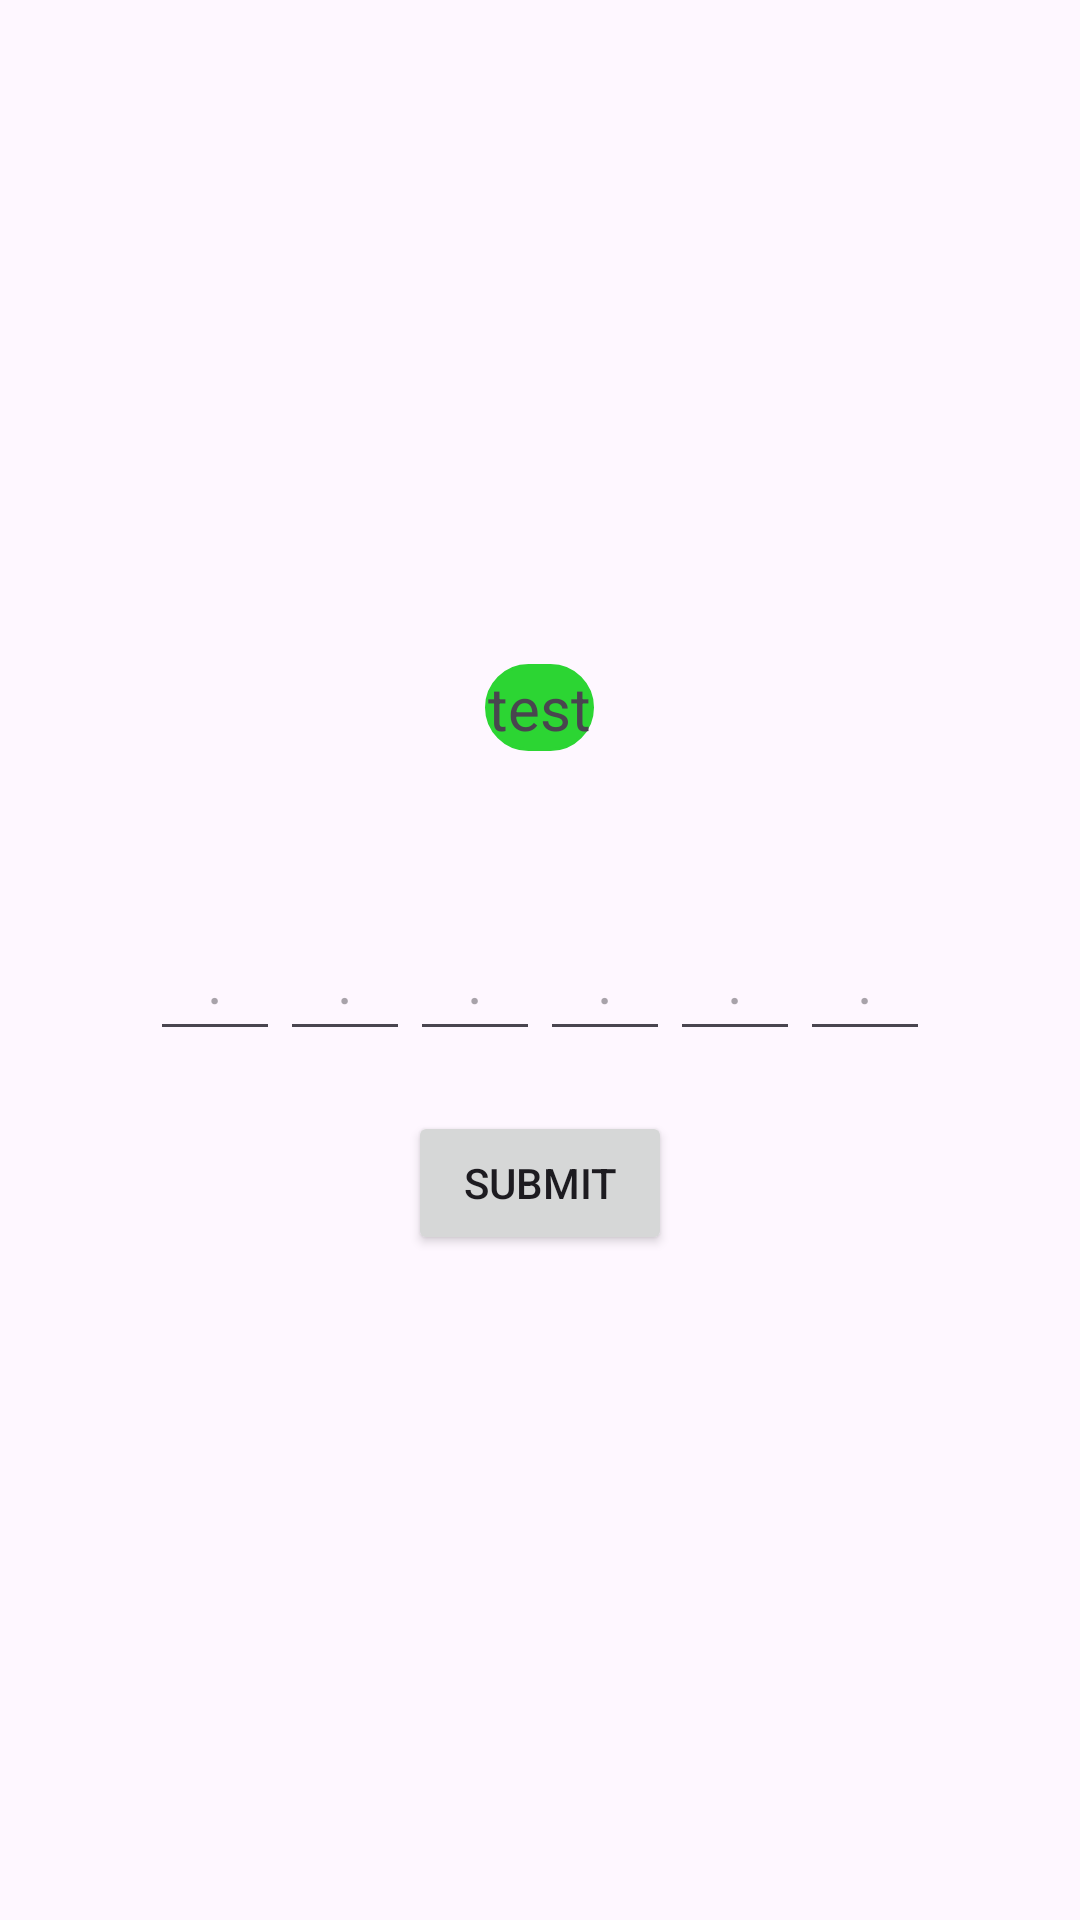

Android layout source for this screen:
<!-- AndroidManifest.xml: application theme Theme.AppHKDN -->
<!-- res/layout/activity_input_otp.xml -->
<?xml version="1.0" encoding="utf-8"?>
<RelativeLayout xmlns:android="http://schemas.android.com/apk/res/android"
    xmlns:tools="http://schemas.android.com/tools"
    android:layout_width="match_parent"
    android:layout_height="match_parent"
    android:gravity="center"
    android:layout_gravity="center"
    android:paddingLeft="50dp"
    android:paddingRight="50dp"
    tools:context=".activity.InputOTP">

    <TextView
        android:id="@+id/Messafter"
        android:layout_width="wrap_content"
        android:layout_height="wrap_content"
        android:layout_centerHorizontal="true"
        android:layout_marginBottom="50dp"
        android:backgroundTint="#2CD533"
        android:background="@drawable/rounded_corner"
        android:gravity="center"
        android:text="test"
        android:textSize="20sp"></TextView>

    <LinearLayout
        android:id="@+id/layout_otp"
        android:layout_below="@+id/Messafter"
        android:orientation="horizontal"
        android:layout_width="match_parent"
        android:layout_height="50dp"
        android:weightSum="6">
        <EditText
            android:id="@+id/editTextOtp1"
            android:layout_width="0dp"
            android:layout_height="50dp"
            android:layout_centerHorizontal="true"
            android:inputType="number"
            android:hint="."
            android:maxLength="1"
            android:layout_weight="1"
            android:gravity="center"
            android:textSize="20sp" />
        <EditText
            android:id="@+id/editTextOtp2"
            android:layout_width="0dp"
            android:layout_height="50dp"
            android:layout_centerHorizontal="true"
            android:inputType="number"
            android:maxLength="1"
            android:hint="."
            android:layout_weight="1"
            android:gravity="center"
            android:textSize="20sp" />
        <EditText
            android:id="@+id/editTextOtp3"
            android:layout_width="0dp"
            android:hint="."
            android:layout_height="50dp"
            android:layout_centerHorizontal="true"
            android:inputType="number"
            android:maxLength="1"
            android:layout_weight="1"
            android:gravity="center"
            android:textSize="20sp" />
        <EditText
            android:id="@+id/editTextOtp4"
            android:layout_width="0dp"
            android:hint="."
            android:layout_height="50dp"
            android:layout_centerHorizontal="true"
            android:inputType="number"
            android:maxLength="1"
            android:layout_weight="1"
            android:gravity="center"
            android:textSize="20sp" />
        <EditText
            android:id="@+id/editTextOtp5"
            android:layout_width="0dp"
            android:hint="."
            android:layout_height="50dp"
            android:layout_centerHorizontal="true"
            android:inputType="number"
            android:maxLength="1"
            android:layout_weight="1"
            android:gravity="center"
            android:textSize="20sp" />
        <EditText
            android:id="@+id/editTextOtp6"
            android:layout_width="0dp"
            android:hint="."
            android:layout_height="50dp"
            android:layout_centerHorizontal="true"
            android:inputType="number"
            android:maxLength="1"
            android:layout_weight="1"
            android:gravity="center"
            android:textSize="20sp" />
    </LinearLayout>


    

    <Button
        android:id="@+id/btnSubmitOTP"
        android:layout_width="wrap_content"
        android:layout_height="wrap_content"
        android:layout_below="@id/layout_otp"
        android:layout_centerHorizontal="true"
        android:layout_marginTop="20dp"
        android:text="Submit" />
</RelativeLayout>
<!-- resources referenced by this layout -->
<resources>
  <!-- drawable rounded_corner (drawable) -->
  <?xml version="1.0" encoding="utf-8"?>
  <shape xmlns:android="http://schemas.android.com/apk/res/android" >
      <stroke
          android:width="1dp"
          android:color="#1882D6" />
  
      <solid android:color="#2196F3" />
  
      <padding
          android:left="1dp"
          android:right="1dp"
          android:bottom="1dp"
          android:top="1dp" />
  
      <corners android:radius="25dp" />
  </shape>
  <style name="Theme.AppHKDN" parent="Base.Theme.AppHKDN" />
  <style name="Base.Theme.AppHKDN" parent="Theme.Material3.DayNight.NoActionBar">
          
          
      </style>
</resources>
